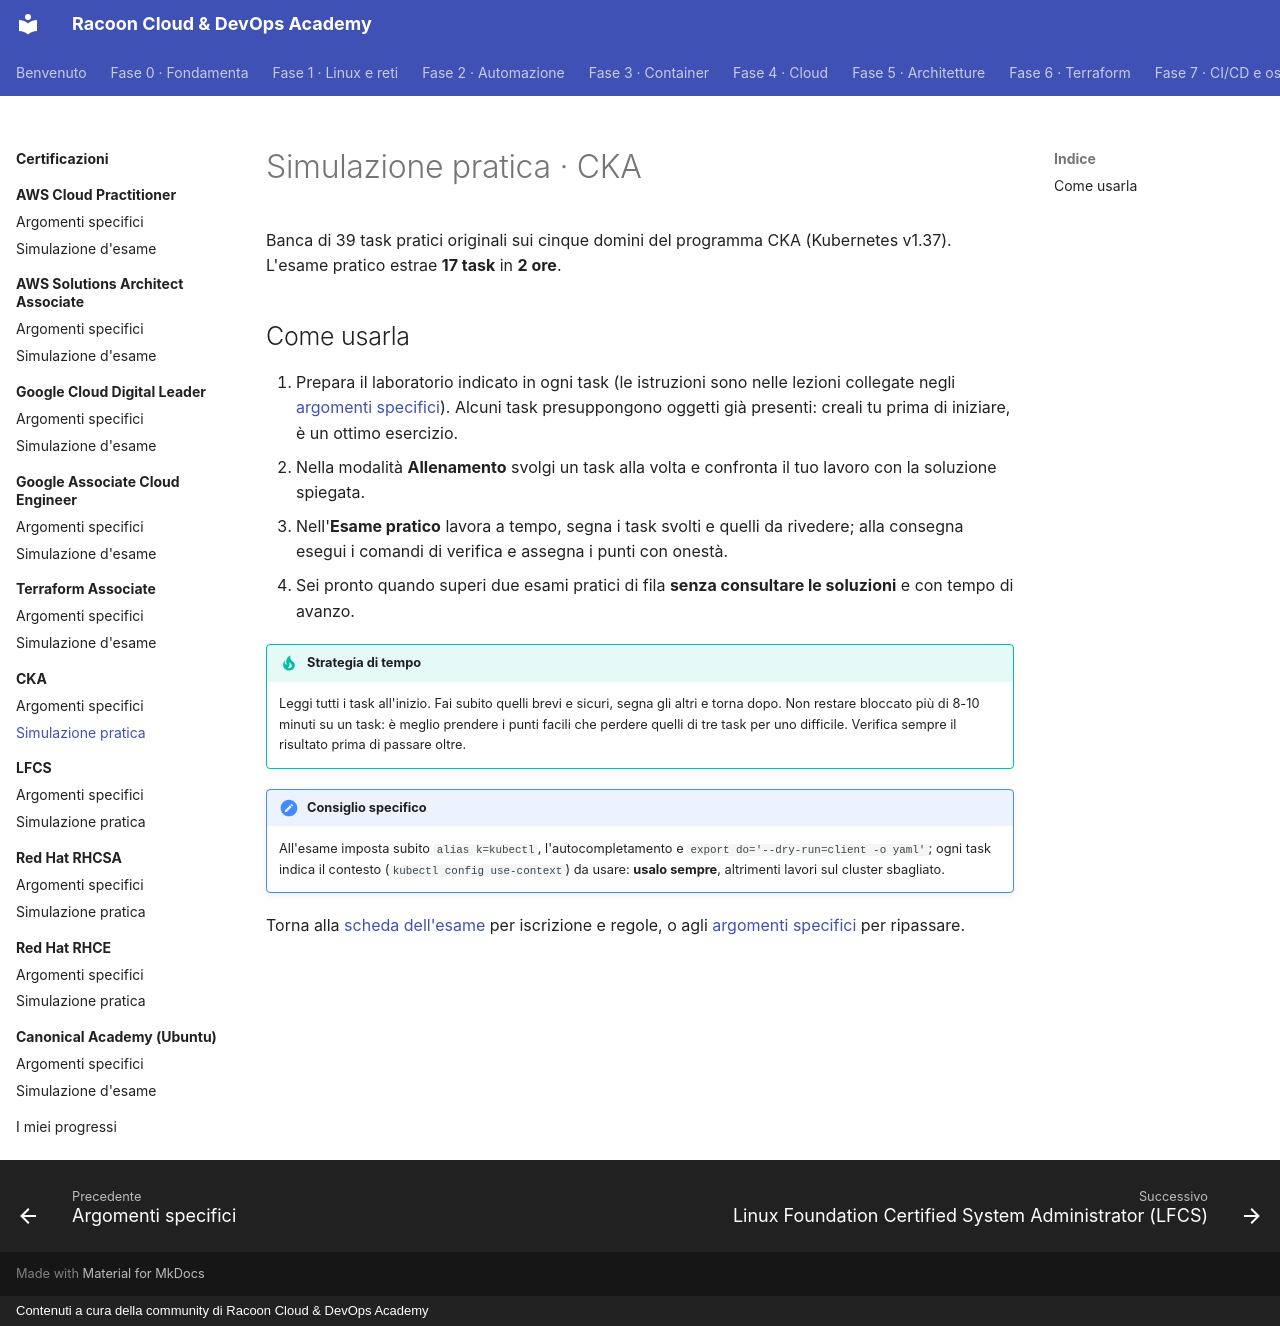

repository: imredracoon/racoon-cloud-devops-academy · page: appendici/cka/simulazione/index.html · generator: mkdocs · copyright: Contenuti a cura della community di Racoon Cloud & DevOps Academy

# Simulazione pratica · CKA

Banca di 39 task pratici originali sui cinque domini del programma CKA (Kubernetes v1.37). L'esame pratico estrae **17 task** in **2 ore**.

<div class="exam-sim" data-bank="cka"></div>

## Come usarla

1. Prepara il laboratorio indicato in ogni task (le istruzioni sono nelle lezioni collegate negli
   [argomenti specifici](argomenti.md)). Alcuni task presuppongono oggetti già presenti: creali tu prima di iniziare,
   è un ottimo esercizio.
2. Nella modalità **Allenamento** svolgi un task alla volta e confronta il tuo lavoro con la soluzione spiegata.
3. Nell'**Esame pratico** lavora a tempo, segna i task svolti e quelli da rivedere; alla consegna esegui i comandi
   di verifica e assegna i punti con onestà.
4. Sei pronto quando superi due esami pratici di fila **senza consultare le soluzioni** e con tempo di avanzo.

!!! tip "Strategia di tempo"
    Leggi tutti i task all'inizio. Fai subito quelli brevi e sicuri, segna gli altri e torna dopo. Non restare
    bloccato più di 8-10 minuti su un task: è meglio prendere i punti facili che perdere quelli di tre task per uno
    difficile. Verifica sempre il risultato prima di passare oltre.

!!! note "Consiglio specifico"
    All'esame imposta subito `alias k=kubectl`, l'autocompletamento e `export do='--dry-run=client -o yaml'`; ogni task indica il contesto (`kubectl config use-context`) da usare: **usalo sempre**, altrimenti lavori sul cluster sbagliato.

Torna alla [scheda dell'esame](index.md) per iscrizione e regole, o agli [argomenti specifici](argomenti.md) per
ripassare.
